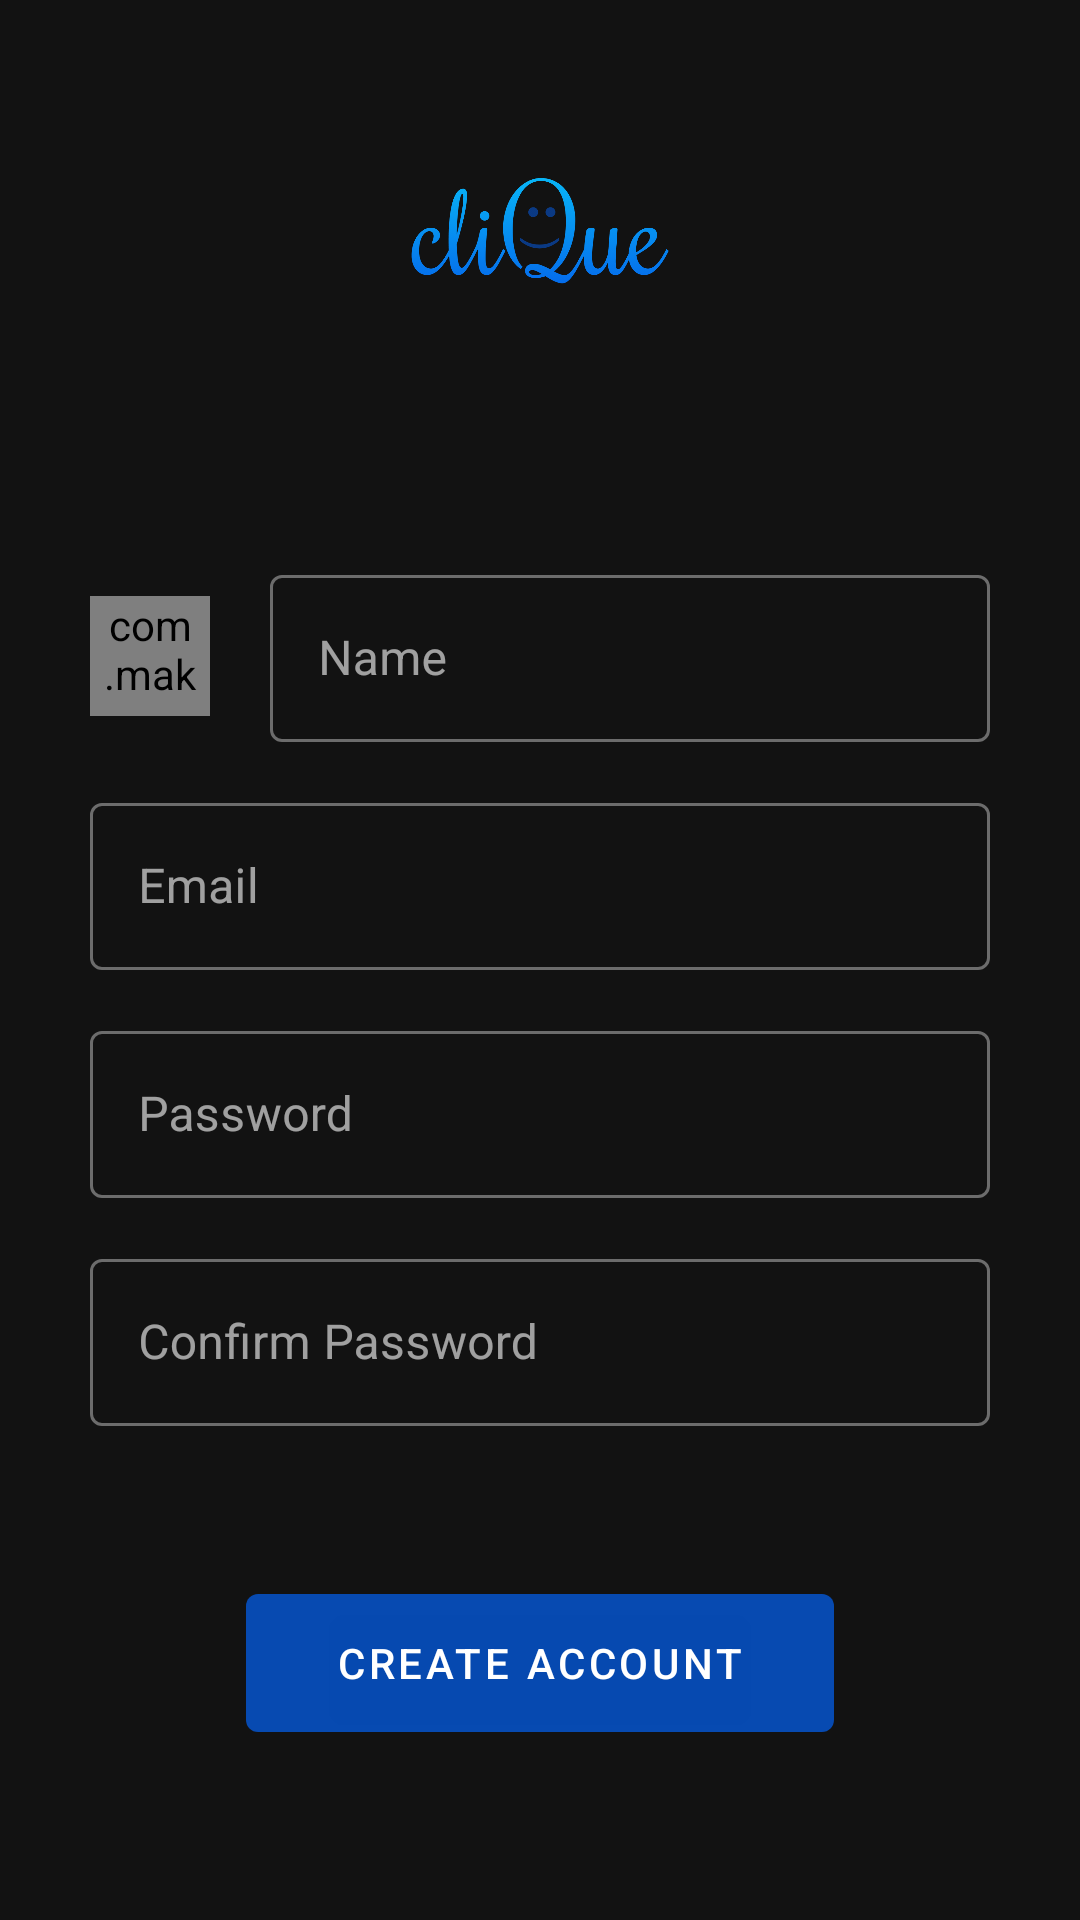

Android layout source for this screen:
<!-- AndroidManifest.xml: application theme Theme.CliQue -->
<!-- res/layout/fragment_sign_up.xml -->
<?xml version="1.0" encoding="utf-8"?>
<LinearLayout xmlns:android="http://schemas.android.com/apk/res/android"
    xmlns:tools="http://schemas.android.com/tools"
    android:layout_width="match_parent"
    android:layout_height="match_parent"
    xmlns:app="http://schemas.android.com/apk/res-auto"
    android:orientation="vertical"
    android:weightSum="10"
    tools:context=".SignUp">

    <View
        android:layout_width="match_parent"
        android:layout_height="0dp"
        android:visibility="invisible"
        android:layout_weight="0.8" />

    <ImageView
        android:layout_width="match_parent"
        android:layout_height="0dp"
        android:layout_weight="0.8"
        android:src="@drawable/login_logo" />

    <View
        android:layout_width="match_parent"
        android:layout_height="0dp"
        android:visibility="invisible"
        android:layout_weight="0.2" />

    <RelativeLayout
        android:layout_width="wrap_content"
        android:layout_height="0dp"
        android:layout_weight="8.2"
        android:gravity="center_vertical">

        <LinearLayout
            android:id="@+id/ll_signup_name"
            android:layout_width="match_parent"
            android:layout_height="wrap_content"
            android:layout_marginLeft="30dp"
            android:layout_marginTop="15dp"
            android:layout_marginRight="30dp"
            android:gravity="center_vertical"
            android:orientation="horizontal">

            <com.makeramen.roundedimageview.RoundedImageView
                android:layout_width="40dp"
                android:layout_height="40dp"
                app:riv_corner_radius="19dp"
                android:layout_marginTop="2dp"
                android:src="@drawable/ic_add_profile_photo"
                />

        <com.google.android.material.textfield.TextInputLayout
            android:id="@+id/signup_name_box"
            style="@style/Widget.MaterialComponents.TextInputLayout.OutlinedBox"
            android:layout_width="match_parent"
            android:layout_height="wrap_content"
            android:layout_marginLeft="20dp"
            android:hint="Name">

            <com.google.android.material.textfield.TextInputEditText
                android:id="@+id/signup_name"
                android:layout_width="match_parent"
                android:layout_height="wrap_content"
                android:inputType="textShortMessage" />

        </com.google.android.material.textfield.TextInputLayout>

        </LinearLayout>

        <com.google.android.material.textfield.TextInputLayout
            android:id="@+id/signup_email_box"
            style="@style/Widget.MaterialComponents.TextInputLayout.OutlinedBox"
            android:layout_width="match_parent"
            android:layout_height="wrap_content"
            android:layout_below="@+id/ll_signup_name"
            android:layout_marginLeft="30dp"
            android:layout_marginTop="15dp"
            android:layout_marginRight="30dp"
            android:hint="Email">

            <com.google.android.material.textfield.TextInputEditText
                android:id="@+id/signup_email"
                android:layout_width="match_parent"
                android:layout_height="wrap_content"
                android:inputType="textEmailAddress" />

        </com.google.android.material.textfield.TextInputLayout>

        <com.google.android.material.textfield.TextInputLayout
            android:id="@+id/signup_password_box"
            style="@style/Widget.MaterialComponents.TextInputLayout.OutlinedBox"
            android:layout_width="match_parent"
            android:layout_height="wrap_content"
            android:layout_below="@+id/signup_email_box"
            android:layout_marginLeft="30dp"
            android:layout_marginTop="15dp"
            android:layout_marginRight="30dp"
            android:hint="Password">

            <com.google.android.material.textfield.TextInputEditText
                android:id="@+id/signup_password"
                android:layout_width="match_parent"
                android:layout_height="wrap_content"
                android:inputType="textPassword" />

        </com.google.android.material.textfield.TextInputLayout>

        <com.google.android.material.textfield.TextInputLayout
            android:id="@+id/signup_confirmpassword_box"
            style="@style/Widget.MaterialComponents.TextInputLayout.OutlinedBox"
            android:layout_width="match_parent"
            android:layout_height="wrap_content"
            android:layout_below="@+id/signup_password_box"
            android:layout_marginLeft="30dp"
            android:layout_marginTop="15dp"
            android:layout_marginRight="30dp"
            android:hint="Confirm Password">

            <com.google.android.material.textfield.TextInputEditText
                android:id="@+id/signup_confirmpassword"
                android:layout_width="match_parent"
                android:layout_height="wrap_content"
                android:inputType="textPassword" />

        </com.google.android.material.textfield.TextInputLayout>

        <com.google.android.material.button.MaterialButton
            android:id="@+id/loginbtn"
            android:layout_width="196dp"
            android:layout_height="58dp"
            android:layout_below="@id/signup_confirmpassword_box"
            android:layout_centerHorizontal="true"
            android:layout_marginTop="50dp"
            app:rippleColor="#ffffff"
            android:text="Create Account" />

    </RelativeLayout>

</LinearLayout>
<!-- resources referenced by this layout -->
<resources>
  <!-- drawable ic_add_profile_photo (drawable) -->
  <vector android:height="36dp" android:viewportHeight="172"
      android:viewportWidth="172" android:width="36dp" xmlns:android="http://schemas.android.com/apk/res/android">
      <path android:fillColor="#ffffff" android:fillType="nonZero"
          android:pathData="M86,172c-47.496,0 -86,-38.504 -86,-86v0c0,-47.496 38.504,-86 86,-86v0c47.496,0 86,38.504 86,86v0c0,47.496 -38.504,86 -86,86z"
          android:strokeColor="#00000000" android:strokeLineCap="butt"
          android:strokeLineJoin="miter" android:strokeWidth="1"/>
      <path android:fillColor="#121212" android:fillType="nonZero"
          android:pathData="M86,34.4c-12.666,0 -22.933,10.268 -22.933,22.933c0,12.666 10.268,22.933 22.933,22.933c12.666,0 22.933,-10.268 22.933,-22.933c0,-12.666 -10.268,-22.933 -22.933,-22.933zM86,97.467c-17.223,0 -51.6,8.646 -51.6,25.8v8.6c0,3.165 2.569,5.733 5.733,5.733h91.733c3.165,0 5.733,-2.569 5.733,-5.733v-8.6c0,-17.154 -34.377,-25.8 -51.6,-25.8z"
          android:strokeColor="#00000000" android:strokeLineCap="butt"
          android:strokeLineJoin="miter" android:strokeWidth="1"/>
  </vector>
  <!-- drawable login_logo: png bitmap (drawable, 76007 bytes) -->
  <style name="Theme.CliQue" parent="Theme.MaterialComponents.NoActionBar">
          
          <item name="colorPrimary">@color/theme_1</item>
          <item name="colorPrimaryVariant">@color/theme_1</item>
          <item name="colorOnPrimary">@color/white</item>
          
          <item name="colorSecondary">@color/teal_200</item>
          <item name="colorSecondaryVariant">@color/teal_700</item>
          <item name="colorOnSecondary">@color/black</item>
          
          <item name="android:statusBarColor" tools:targetApi="l">#121212</item>
          
      </style>
  <color name="theme_1">#BD045DE9</color>
  <color name="white">#FFFFFFFF</color>
  <color name="teal_200">#FF03DAC5</color>
  <color name="teal_700">#FF018786</color>
  <color name="black">#FF000000</color>
</resources>
